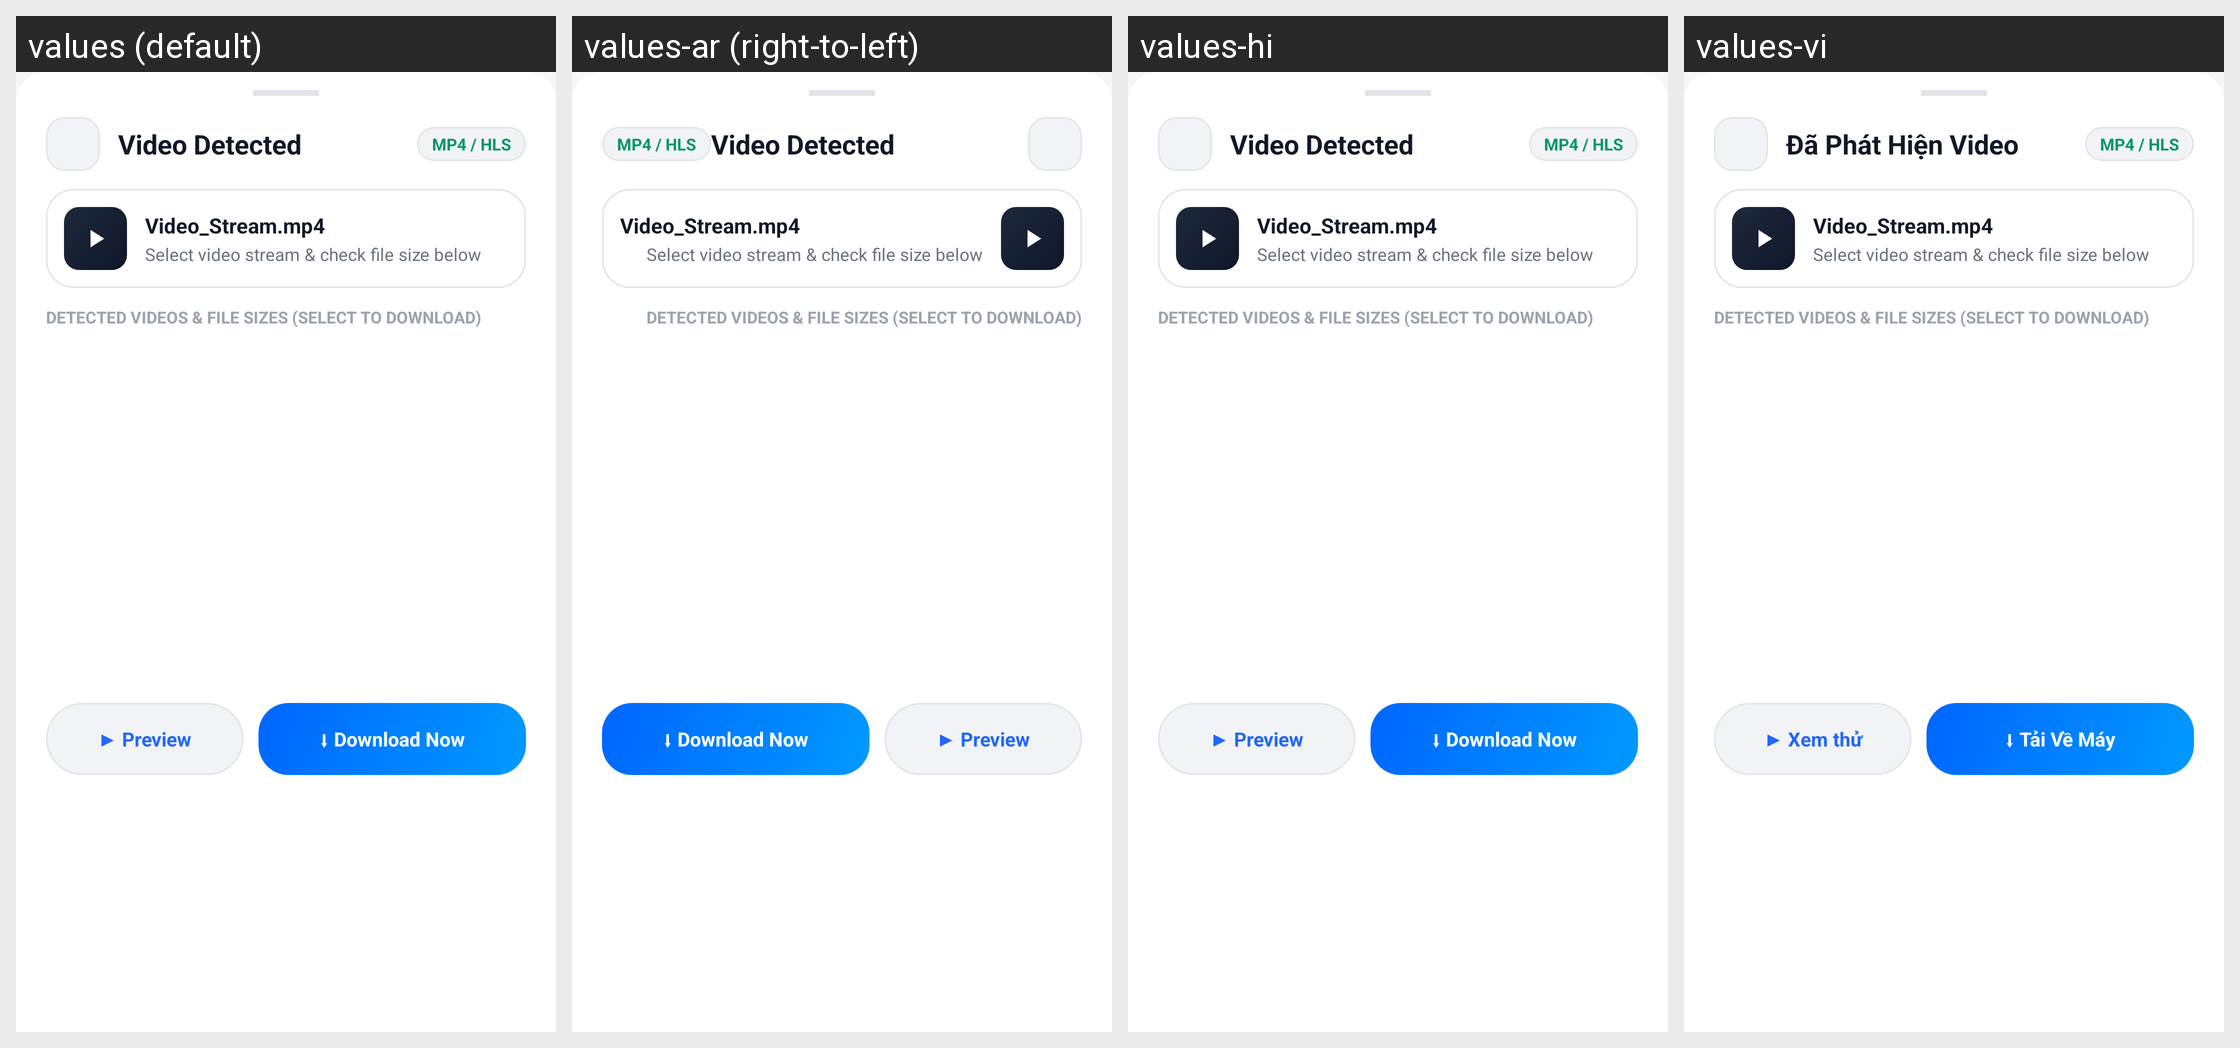

For this localized Android screen grid, give each drawn string resource with its value in every locale shown.
Android screen res/layout/bottom_sheet_download.xml rendered under 4 locales, left to right: values (default), values-ar (right-to-left), values-hi, values-vi. Device: Nexus 5 (rendered at 1080×1920; each locale shown at half size, 540×960, under a caption strip naming it); theme Theme.ShareNow.
Other locales in the repository, not shown: values-de, values-es, values-fr, values-in, values-ja, values-ko, values-pt, values-ru, values-zh.
Strings drawn on this screen, with the default value and each locale's value (text and hints the layout hard-codes, and strings that could not be matched under every locale, appear in the picture but are not listed):

browser_video_detected
  values: Video Detected
  values-ar: Video Detected  [not translated; the default value is used]
  values-hi: Video Detected  [not translated; the default value is used]
  values-vi: Đã Phát Hiện Video

browser_btn_play_preview
  values: ▶ Preview
  values-ar: ▶ Preview  [not translated; the default value is used]
  values-hi: ▶ Preview  [not translated; the default value is used]
  values-vi: ▶ Xem thử

browser_btn_download_now
  values: ⬇ Download Now
  values-ar: ⬇ Download Now  [not translated; the default value is used]
  values-hi: ⬇ Download Now  [not translated; the default value is used]
  values-vi: ⬇ Tải Về Máy
